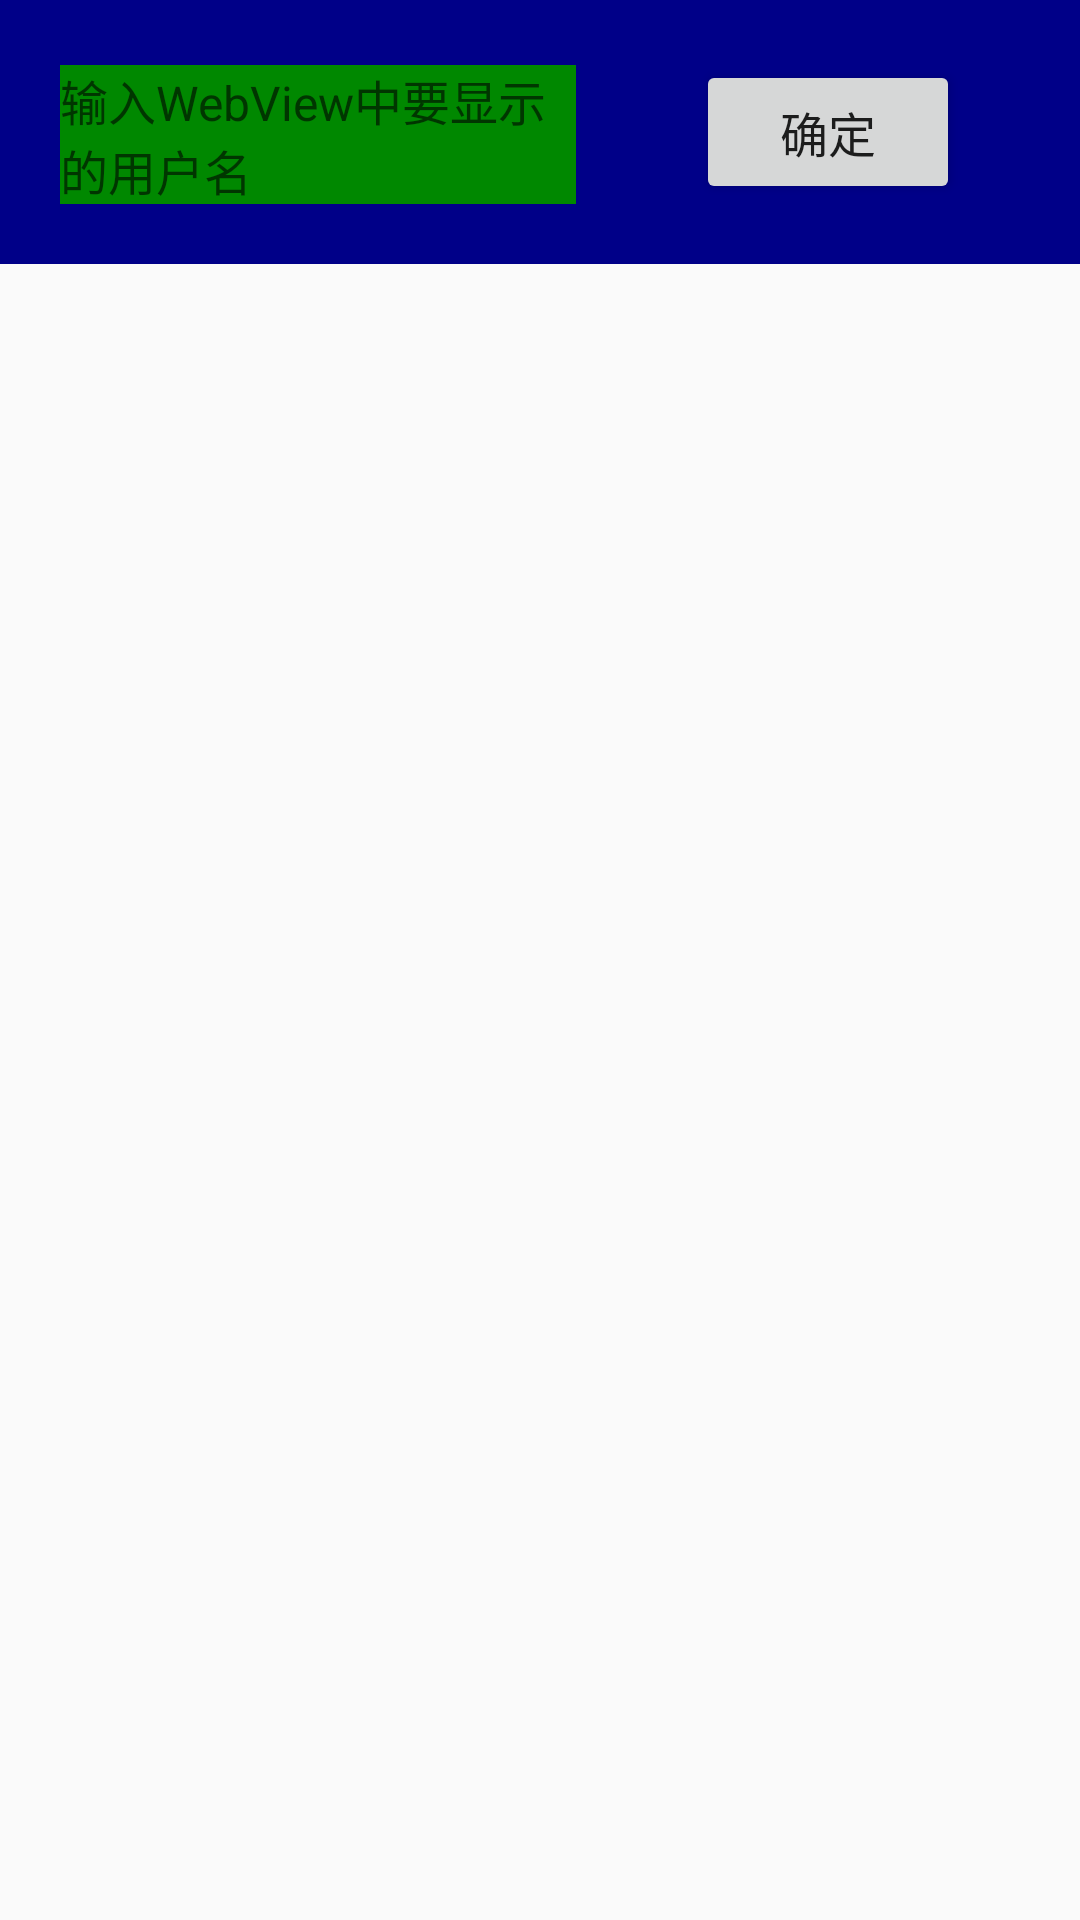

Produce the Android XML layout that renders to this screen, including the resource entries it uses.
<!-- AndroidManifest.xml: application theme AppTheme -->
<!-- res/layout/activity_native_h5.xml -->
<?xml version="1.0" encoding="utf-8"?>
<LinearLayout xmlns:android="http://schemas.android.com/apk/res/android"
    xmlns:tools="http://schemas.android.com/tools"
    android:id="@+id/ll_root"
    android:layout_width="match_parent"
    android:layout_height="match_parent"
    android:orientation="vertical"
    tools:context=".MainActivity">
    <LinearLayout
        android:layout_width="match_parent"
        android:layout_height="wrap_content"
        android:orientation="horizontal"
        android:padding="20dp"
        android:background="#000088">
        <EditText
            android:id="@+id/et_user"
            android:layout_width="0dp"
            android:layout_height="wrap_content"
            android:hint="输入WebView中要显示的用户名"
            android:background="#008800"
            android:textSize="16sp"
            android:layout_weight="1"/>
        <Button
            android:id="@+id/btn_submit"
            android:layout_width="wrap_content"
            android:layout_height="wrap_content"
            android:layout_marginLeft="40dp"
            android:layout_marginRight="20dp"
            android:textSize="16sp"
            android:text="确定" />
    </LinearLayout>

</LinearLayout>
<!-- resources referenced by this layout -->
<resources>
  <style name="AppTheme" parent="Theme.AppCompat.Light.DarkActionBar">
          
          <item name="colorPrimary">@color/colorPrimary</item>
          <item name="colorPrimaryDark">@color/colorPrimaryDark</item>
          <item name="colorAccent">@color/colorAccent</item>
      </style>
  <!-- not gathered from this repository: default colours our renderer supplied (Android Studio template values) -->
  <color name="colorPrimary">#FF6200EE</color>
  <color name="colorPrimaryDark">#FF3700B3</color>
  <color name="colorAccent">#FF03DAC5</color>
</resources>
